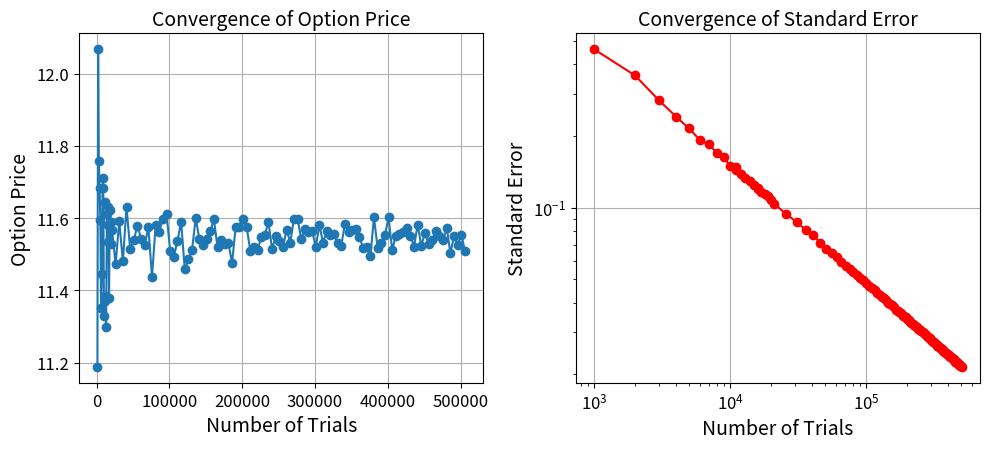

This chart was generated by the following Python code: (Note: this script raises an exception after producing the figure.)
import numpy as np
import matplotlib.pyplot as plt
from scipy.stats import norm
import seaborn as sns
import pandas as pd
import scipy.stats as stats


# Parameters
S0 = 100       # initial stock price
K = 99         # strike price
T = 1.0        # time to maturity
r = 0.06       # risk-free rate
sigma = 0.20   # volatility
M_trials = np.concatenate((np.arange(1000, 21000, 1000), np.arange(11000, 510000, 5000)))

option_prices = []
std_errors = []

# Monte Carlo simulation to estimate European Option price
def monte_carlo_simulation(S0, K, T, r, sigma, M):
    dt = T / M  # time step
    discount_factor = np.exp(-r * T)  # discount factor for present value
    
    # Generate M stock price paths
    Z = np.random.standard_normal(M)
    ST = S0 * np.exp((r - 0.5 * sigma**2) * T + sigma * np.sqrt(T) * Z) 
    payoffs = np.maximum(ST - K, 0)
    option_price = discount_factor * np.mean(payoffs)  # average discounted payoff
    std_error = discount_factor * np.std(payoffs) / np.sqrt(M)
    
    return option_price, std_error

for M in M_trials:
    optionPrices=[]
    stdErrors=[]
    price, error = monte_carlo_simulation(S0, K, T, r, sigma, M)
    optionPrices.append(price)
    stdErrors.append(error)
    option_prices.append(np.mean(optionPrices))
    std_errors.append(np.mean(stdErrors))

fig, (ax1, ax2) = plt.subplots(1, 2, figsize=(10, 5))

# Option Price Convergence
ax1.plot(M_trials, option_prices, marker='o')
ax1.set_xlabel('Number of Trials', fontsize=14)
ax1.set_ylabel('Option Price', fontsize=14)
ax1.set_title('Convergence of Option Price', fontsize=14)
ax1.tick_params(labelsize=12)
ax1.grid(True)

# Standard Error Convergence
ax2.plot(M_trials, std_errors, marker='o', color='red')
ax2.set_xlabel('Number of Trials', fontsize=14)
ax2.set_ylabel('Standard Error', fontsize=14)
ax2.set_yscale('log')
ax2.set_xscale('log')
ax2.set_title('Convergence of Standard Error', fontsize=14)
ax2.tick_params(labelsize=12)
ax2.grid(True)

plt.tight_layout(rect=[0, 0.03, 1, 0.95])
plt.savefig('Figures/4.1.1OptionPriceConvergence.png', dpi = 500)
plt.show()
print(option_prices)

S0 = 100
T = 1.0 
r = 0.06
M = 100000    

strike_prices = [80, 90, 100, 110, 120,150]
volatilities = [0.1,0.2,0.3, 0.4, 0.5, 0.6, 0.7, 0.8, 0.9]

# Store the results
results = []

# Perform simulations for varying strike prices and volatilities
for K in strike_prices:
    for sigma in volatilities:
        price, error = monte_carlo_simulation(S0, K, T, r, sigma, M)
        results.append((K, sigma, price, error))

df = pd.DataFrame(results, columns=['Strike Price', 'Volatility', 'Option Price', 'Standard Error'])

pivot_price = df.pivot(index="Strike Price", columns="Volatility", values="Option Price")
pivot_error = df.pivot(index="Strike Price", columns="Volatility", values="Standard Error")

# Plotting heatmaps for Option Price and Standard Error
plt.figure(figsize=(13, 5))

plt.subplot(1, 2, 1)

sns.heatmap(pivot_price, annot=True, fmt=".2f", linewidths=0.5)
plt.xlabel("Volatility", fontsize=16)
plt.ylabel("Strike Price", fontsize=16)
plt.title("Option Price (European Call)", fontsize=16)

plt.subplot(1, 2, 2)
sns.heatmap(pivot_error, annot=True, fmt=".3f", linewidths=0.5)
plt.title("Standard Error", fontsize=16)
plt.xlabel("Volatility", fontsize=16)
plt.ylabel("Strike Price", fontsize=16)

plt.tight_layout()
plt.savefig('Figures/4.1.2OptionPriceHeatmap.png', dpi = 500)
plt.show()



def milstein_scheme_for_heston(T, K, B, r, kappa, theta, xi, rho, delta_t, paths):
    n = int(T / delta_t)
    S = np.zeros((paths, n+1))
    v = np.zeros((paths, n+1))
    S[:, 0] = S0
    v[:, 0] = theta

    dw_v = np.random.normal(0, np.sqrt(delta_t), (paths, n))
    dw_s = rho * dw_v + np.sqrt(1 - rho**2) * np.random.normal(0, np.sqrt(delta_t), (paths, n))

    barrier_hit = np.zeros(paths, dtype=bool)  # Keep track of paths that hit the barrier

    for t in range(1, n+1):
        v[:, t] = v[:, t-1] + kappa * (theta - np.maximum(v[:, t-1], 0)) * delta_t + xi * np.sqrt(np.maximum(v[:, t-1], 0)) * dw_v[:, t-1]
        v[:, t] = np.maximum(v[:, t], 0)  # Take the positive part of the variance
        
        S[:, t] = S[:, t-1] * (1 + r * delta_t + np.sqrt(np.maximum(v[:, t-1], 0)) * dw_s[:, t-1]) + \
                  0.25 * xi ** 2 * (dw_s[:, t-1] ** 2 - delta_t)
                  
        # Apply the barrier
        barrier_hit = np.logical_or(barrier_hit, S[:, t] >= B)
    
    S[barrier_hit, :] = 0
    payoffs = np.maximum(S[:, -1] - K, 0)
    option_price = np.mean(payoffs) * np.exp(-r * T)
    
    return S, v, option_price, barrier_hit.sum()

T = 1
K = 100
B = 120
r = 0.05
kappa = 2
theta = 0.04
xi = 0.1
rho = -0.7
delta_t = 1/252
S0 = 100

paths_range = np.arange(200, 10200,200)
option_prices = []
barrier_hits = []
standard_errors = []
for paths in paths_range:
    S_paths, v_paths, option_price, barrier_hit = milstein_scheme_for_heston(T, K, B, r, kappa, theta, xi, rho, delta_t, paths)
    option_prices.append(option_price)
    barrier_hits.append(barrier_hit.sum())
    payoffs = np.maximum(S_paths[:, -1] - K, 0)
    payoffs_std = np.std(payoffs, ddof=1) 
    standard_error = payoffs_std / np.sqrt(paths)
    standard_errors.append(standard_error)
    if paths == 10000:
        print(option_price, barrier_hit.sum(), standard_error)

fig, axs = plt.subplots(1, 3, figsize=(16, 5))

# Plot option prices
axs[0].plot(paths_range, option_prices, marker='o')
axs[0].set_title('Option Prices', fontsize=16)
axs[0].set_xlabel('Number of Paths', fontsize=16)
axs[0].set_ylabel('Option Price', fontsize=16)

# Plot barrier hits
axs[1].plot(paths_range, barrier_hits, marker='o', color='orange')
axs[1].set_title('Barrier Hits', fontsize=16)
axs[1].set_xlabel('Number of Paths', fontsize=16)
axs[1].set_ylabel('Count of Barrier Hits', fontsize=16)

# Plot standard errors
axs[2].plot(paths_range, standard_errors, marker='o', color='green')
axs[2].set_title('Standard Errors', fontsize=16)
axs[2].set_xlabel('Number of Paths', fontsize=16)
axs[2].set_ylabel('Standard Error', fontsize=16)

plt.tight_layout()
plt.tick_params(labelsize=14)
plt.savefig('Figures/4.2.1HestonOptionPriceConvergence.png', dpi = 500)


T = 1 
K = 100
B = 120
B_range = np.arange(90, 500, 10)
r = 0.05 
kappa = 2
theta = 0.04
xi = 0.1 
xi_range = np.linspace(0.1, 0.99, 100)
rho = -0.7
rho_range = np.linspace(-0.9, 0.99, 100)
delta_t = 1/252
paths = 50000
S0 = 100 

plt.figure(figsize=(18, 6))

# Subplot 1: Varying B
plt.subplot(1, 3, 1)
option_prices_B = []
for b in B_range:
    _, _, option_price, _ = milstein_scheme_for_heston(T, K, b, r, kappa, theta, xi, rho, delta_t, paths)
    option_prices_B.append(option_price)
plt.plot(B_range, option_prices_B, marker='o')
plt.title('Option Price Sensitivity to Barrier Level B', fontsize=16)
plt.xlabel('Barrier Level B', fontsize=16)
plt.ylabel('Option Price', fontsize=16)

# Subplot 2: Varying xi
plt.subplot(1, 3, 2)
option_prices_xi = []
for x in xi_range:
    _, _, option_price, _ = milstein_scheme_for_heston(T, K, B, r, kappa, theta, x, rho, delta_t, paths)
    option_prices_xi.append(option_price)
plt.plot(xi_range, option_prices_xi, marker='o')
plt.title('Option Price Sensitivity to Vol of Vol ξ', fontsize=16)
plt.xlabel('Vol of Vol ξ', fontsize=16)
plt.ylabel('Option Price', fontsize=16)

# Subplot 3: Varying rho
plt.subplot(1, 3, 3)
option_prices_rho = []
for r in rho_range:
    _, _, option_price, _ = milstein_scheme_for_heston(T, K, B, r, kappa, theta, xi, r, delta_t, paths)
    option_prices_rho.append(option_price)
plt.plot(rho_range, option_prices_rho, marker='o')
plt.title('Option Price Sensitivity to Correlation ρ', fontsize=16)
plt.xlabel('Correlation ρ', fontsize=16)
plt.ylabel('Option Price', fontsize=16)

plt.tight_layout()
plt.show()
    

def milstein_scheme_for_heston(T, K, B, r, kappa, theta, xi, rho, delta_t, paths, S0, V0):
    n = int(T / delta_t)
    S = np.zeros((paths, n+1))
    v = np.zeros((paths, n+1))
    S[:, 0] = S0
    v[:, 0] = V0

    dw_v = np.random.normal(0, np.sqrt(delta_t), (paths, n))
    dw_s = rho * dw_v + np.sqrt(1 - rho**2) * np.random.normal(0, np.sqrt(delta_t), (paths, n))

    barrier_hit = np.zeros(paths, dtype=bool)

    for t in range(1, n+1):
        v[:, t] = np.maximum(v[:, t-1] + kappa * (theta - np.maximum(v[:, t-1], 0)) * delta_t + 
                             xi * np.sqrt(np.maximum(v[:, t-1], 0)) * dw_v[:, t-1], 0)
        S[:, t] = S[:, t-1] * (1 + r * delta_t + np.sqrt(np.maximum(v[:, t-1], 0)) * dw_s[:, t-1]) + \
                  0.25 * xi ** 2 * delta_t * (dw_s[:, t-1] ** 2 - 1)
        barrier_hit = np.logical_or(barrier_hit, S[:, t] >= B)
    
    S[barrier_hit, :] = 0
    payoffs = np.maximum(S[:, -1] - K, 0)
    option_price = np.mean(payoffs) * np.exp(-r * T)
    
    return S, v, option_price, barrier_hit
T = 1
K = 100
B = 120
r = 0.05
kappa = 2
theta = 0.04
xi = 0.1
rho = -0.7
delta_t = 1/252
paths = 10000
S0 = 100
V0 = theta  # Initial variance is set to long term variance theta
dS = 1  # Small change in asset price for Delta calculation
dv = 0.0004  # Small change in volatility for Vega and Vomma calculation
dT = 1/252  # Small change in time for Theta calculation

deltas = []
thetas = []
vegas = []
gammas = []
vommas = []

# Calculate the Greeks for each barrier level B
for B in B_range:
    # Calculate the original option price
    _, _, option_price_original, _ = milstein_scheme_for_heston(T, K, B, r, kappa, theta, xi, rho, delta_t, paths, S0, V0)
    
    # Delta
    _, _, option_price_bumped_S, _ = milstein_scheme_for_heston(T, K, B, r, kappa, theta, xi, rho, delta_t, paths, S0 + dS, V0)
    delta = (option_price_bumped_S - option_price_original) / dS
    deltas.append(delta)
    
    # Theta
    _, _, option_price_bumped_T, _ = milstein_scheme_for_heston(T - dT, K, B, r, kappa, theta, xi, rho, delta_t, paths, S0, V0)
    theta = (option_price_bumped_T - option_price_original) / dT
    thetas.append(theta)
    
    # Vega
    _, _, option_price_bumped_V, _ = milstein_scheme_for_heston(T, K, B, r, kappa, theta, xi, rho, delta_t, paths, S0, V0 + dv)
    vega = (option_price_bumped_V - option_price_original) / dv
    vegas.append(vega)
    
    # Gamma
    _, _, option_price_bumped_S2, _ = milstein_scheme_for_heston(T, K, B, r, kappa, theta, xi, rho, delta_t, paths, S0 + 2*dS, V0)
    gamma = (option_price_bumped_S2 - 2 * option_price_bumped_S + option_price_original) / dS**2
    gammas.append(gamma)
    
    # Vomma
    _, _, option_price_bumped_V2, _ = milstein_scheme_for_heston(T, K, B, r, kappa, theta, xi, rho, delta_t, paths, S0, V0 + 2*dv)
    # Calculate Vega for bumped volatility
    _, _, option_price_bumped_V, _ = milstein_scheme_for_heston(T, K, B, r, kappa, theta, xi, rho, delta_t, paths, S0, V0 + dv)
    # Calculate Vomma
    vomma = (option_price_bumped_V2 - 2 * option_price_bumped_V + option_price_original) / dv**2
    vommas.append(vomma)

# Create 1x5 subplot for each Greek
fig, axes = plt.subplots(1, 5, figsize=(25, 5))
# Plot Delta
axes[0].plot(B_range, deltas, marker='o')
axes[0].set_title('Delta Sensitivity to Barrier Level B', fontsize=16)
axes[0].set_xlabel('Barrier Level B', fontsize=14)
axes[0].set_ylabel('Delta', fontsize=14)
# Plot Theta
axes[1].plot(B_range, thetas, marker='o')
axes[1].set_title('Theta Sensitivity to Barrier Level B', fontsize=16)
axes[1].set_xlabel('Barrier Level B', fontsize=14)
axes[1].set_ylabel('Theta', fontsize=14)    
# Plot Vega
axes[2].plot(B_range, vegas, marker='o')
axes[2].set_title('Vega Sensitivity to Barrier Level B', fontsize=16)
axes[2].set_xlabel('Barrier Level B', fontsize=14)
axes[2].set_ylabel('Vega', fontsize=14)
# Plot Gamma
axes[3].plot(B_range, gammas, marker='o')
axes[3].set_title('Gamma Sensitivity to Barrier Level B', fontsize=16)
axes[3].set_xlabel('Barrier Level B', fontsize=14)
axes[3].set_ylabel('Gamma', fontsize=14)
# Plot Vomma
axes[4].plot(B_range, vommas, marker='o')
axes[4].set_title('Vomma Sensitivity to Barrier Level B', fontsize=16)
axes[4].set_xlabel('Barrier Level B', fontsize=14)
axes[4].set_ylabel('Vomma', fontsize=14)



# Bump-and-revalue method to estimate Delta
def bump_and_revalue(S0, K, T, r, sigma, N, seed=np.random.seed(), bump_size=0.01):
    # Monte Carlo simulation to estimate the option price for original and bumped S0
    def simulate_option_price(S0, r, sigma, T, N, n_simulations=10000):
        dt = T / N
        prices = np.zeros(n_simulations)
        for i in range(n_simulations):
            # Simulate the asset price path
            dW = np.random.normal(scale=np.sqrt(dt), size=N)
            path = S0 * np.cumprod(np.exp((r - 0.5 * sigma ** 2) * dt + sigma * dW))
            # Calculate the payoff for a European call option
            payoff = max(path[-1] - K, 0)
            prices[i] = payoff
        # Discount the average payoff to get the option price
        option_price = np.exp(-r * T) * np.mean(prices)
        return option_price

    # Calculate the option price for unbumped S0
    np.random.seed(seed)
    price_unbumped = simulate_option_price(S0, r, sigma, T, N)

    # Bump the underlying asset price
    S0_bumped = S0 + S0 * bump_size

    # Calculate the option price for bumped S0 with the same random seed
    np.random.seed(seed)  # Use the same seed for reproducibility
    price_bumped_same_seed = simulate_option_price(S0_bumped, r, sigma, T, N)

    # Reset the seed and calculate the option price for bumped S0 with a different seed
    np.random.seed()  # Use a different seed
    price_bumped_diff_seed = simulate_option_price(S0_bumped, r, sigma, T, N)

    # Estimate Delta using the same seed
    delta_same_seed = (price_bumped_same_seed - price_unbumped) / (S0 * bump_size)

    # Estimate Delta using a different seed
    delta_diff_seed = (price_bumped_diff_seed - price_unbumped) / (S0 * bump_size)

    return delta_same_seed, delta_diff_seed

# Given parameters
S0 = 100 
T = 1.0 
N = 200 
K = 99 
r = 0.06 
sigma = 0.2 
seeds = np.arange(101)

deltas_same_seed = []
deltas_diff_seed = []
for seed in seeds:
    # Calculate Delta with the bump-and-revalue method
    delta_same_seed, delta_diff_seed = bump_and_revalue(S0, K, T, r, sigma, N, seed)
    deltas_same_seed.append(delta_same_seed)
    deltas_diff_seed.append(delta_diff_seed)    

# Data adjust
var_same = format(np.var(deltas_same_seed), ".1e")
var_diff = format(np.var(deltas_diff_seed), ".1e")
# Box-plot
data = {f'Same seed(mean={round(np.mean(deltas_same_seed),2)},var={var_same})': deltas_same_seed, 
        f'Different seed(mean={round(np.mean(deltas_diff_seed),2)},var={var_diff})': deltas_diff_seed}
data_long_format = pd.DataFrame(list(data.items()), columns=['Seed type', 'Delta value']).explode('Delta value')
data_long_format['Delta value'] = data_long_format['Delta value'].astype(float)

plt.figure(figsize=(8, 6))
sns.boxplot(x='Seed type', y='Delta value', data=data_long_format)
#plt.title('Comparison of using same or different seed (Bumpsize = 0.01)', fontsize = 16)
plt.xlabel('Seed type', fontsize = 15)
plt.ylabel('Delta value', fontsize = 15)
plt.grid(True)

plt.tight_layout()
plt.savefig('Figures/4.2.1 seed(init)', dpi = 500)

plt.show()

print("Result under 100 simulation round")
print(f"For Same seed : mean = {np.mean(deltas_same_seed)}, variance = {np.var(deltas_same_seed)}")
print(f"For Different seed : mean = {np.mean(deltas_diff_seed)}, variance = {np.var(deltas_diff_seed)}")

bumpsizes = [0.03, 0.01, 0.003, 0.001]
S0 = 100 
T = 1.0 
N = 200 
K = 99 
r = 0.06 
sigma = 0.2 
seeds = np.arange(101)
seed_results = []

# Visualization
fig, axs = plt.subplots(1, 4, figsize=(22, 6))
axs = axs.flatten()  

for index, bumpsize in enumerate(bumpsizes):
    deltas_same_seed = []
    deltas_diff_seed = []
    for seed in seeds:
        # Calculate Delta with the bump-and-revalue method
        delta_same_seed, delta_diff_seed = bump_and_revalue(S0, K, T, r, sigma, N, seed, bumpsize)
        deltas_same_seed.append(delta_same_seed)
        deltas_diff_seed.append(delta_diff_seed)  
    # Box-plot
    var_same = format(np.var(deltas_same_seed), ".1e")
    var_diff = format(np.var(deltas_diff_seed), ".1e")
    #data = {f'Same seed(mean={round(np.mean(deltas_same_seed),3)},var={var_same})': deltas_same_seed, 
    #       f'Different seed(mean={round(np.mean(deltas_diff_seed),3)},var={var_diff})': deltas_diff_seed}
    data = {f'Same seed': deltas_same_seed, 
            f'Different seed': deltas_diff_seed}
    data_long_format = pd.DataFrame(list(data.items()), columns=['Seed type', 'Delta value']).explode('Delta value')
    data_long_format['Delta value'] = data_long_format['Delta value'].astype(float)
    seed_same_result = {"Seed Type": "Same Seed",
                        "Bump Size": bumpsize,
                        "Mean": round(np.mean(deltas_same_seed),3),
                        "Var": format(np.var(deltas_same_seed), ".1e")}
    seed_results.append(seed_same_result)
    seed_diff_result = {"Seed Type": "Different Seed",
                        "Bump Size": bumpsize,
                        "Mean": round(np.mean(deltas_diff_seed),3),
                        "Var": format(np.var(deltas_diff_seed), ".1e")}
    seed_results.append(seed_diff_result)
    sns.boxplot(x='Seed type', y='Delta value', data=data_long_format, ax=axs[index])
    axs[index].set_title(f'Bumpsize = {bumpsize}', fontsize = 18)
    axs[index].set_xlabel('Seed type', fontsize = 16)
    axs[index].set_ylim([-4, 4])
    axs[index].set_ylabel('Delta value', fontsize = 16)
    axs[index].tick_params(axis='both', labelsize=14) 
    axs[index].grid(True)

plt.tight_layout()
plt.savefig('Figures/4.2.1 comparison_of_seeds_bumpsizes.png', dpi=500)
plt.show()


# Convert data to DataFrame
df = pd.DataFrame(seed_results)

pd.set_option('display.float_format', '{:.4f}'.format) 

print(df)

# Create a figure and a single subplot
fig, ax = plt.subplots(figsize=(10, 4))  # Adjust the size as needed

# Remove axes
ax.axis('off')
ax.axis('tight')

# Create a table and populate it with the DataFrame content
tab = ax.table(cellText=df.values, colLabels=df.columns, cellLoc = 'center', loc='center')

# Adjust table scale
tab.auto_set_font_size(False)
tab.set_fontsize(14)
tab.scale(1.2, 1.2)

# Save the figure containing the table as a PNG file
plt.tight_layout()
plt.savefig('Figures/4.2.1 table compare_of_seeds_bumpsizes.png', dpi=500, bbox_inches='tight')
plt.show()

# Parameter
S0 = 100  
K = 100   
T = 1.0  
r = 0.06  
sigma = 0.2  

# Calculate d2
d2 = (np.log(S0 / K) + (r - 0.5 * sigma ** 2) * T) / (sigma * np.sqrt(T))

# Calculate n(d2)
n_d2 = 1 / np.sqrt(2 * np.pi) * np.exp(-d2**2 / 2)

delta = np.exp(-r * T) * n_d2 / (S0 * sigma * np.sqrt(T))

print(f"Exact numerical solution of delta calculated using BS model = {delta}")

# Bump-and-revalue method to estimate Delta
def bump_and_revalue(S0, K, T, r, sigma, N, seed=np.random.seed(), bump_size=0.01):
    # Monte Carlo simulation to estimate the option price for original and bumped S0
    def simulate_option_price(S0, r, sigma, T, N, n_simulations=10000):
        dt = T / N
        prices = np.zeros(n_simulations)
        for i in range(n_simulations):
            # Simulate the asset price path
            dW = np.random.normal(scale=np.sqrt(dt), size=N)
            path = S0 * np.cumprod(np.exp((r - 0.5 * sigma ** 2) * dt + sigma * dW))
            # Calculate the payoff for a European call option
            payoff = max(path[-1] - K, 0)
            prices[i] = 1 if payoff > 0 else 0
        # Discount the average payoff to get the option price
        option_price = np.exp(-r * T) * np.mean(prices)
        return option_price

    # Calculate the option price for unbumped S0
    np.random.seed(seed)
    price_unbumped = simulate_option_price(S0, r, sigma, T, N)

    # Bump the underlying asset price
    S0_bumped = S0 + S0 * bump_size

    # Calculate the option price for bumped S0 with the same random seed
    np.random.seed(seed)  # Use the same seed for reproducibility
    price_bumped_same_seed = simulate_option_price(S0_bumped, r, sigma, T, N)

    # Reset the seed and calculate the option price for bumped S0 with a different seed
    np.random.seed()  # Use a different seed
    price_bumped_diff_seed = simulate_option_price(S0_bumped, r, sigma, T, N)

    # Estimate Delta using the same seed
    delta_same_seed = (price_bumped_same_seed - price_unbumped) / (S0 * bump_size)

    # Estimate Delta using a different seed
    delta_diff_seed = (price_bumped_diff_seed - price_unbumped) / (S0 * bump_size)

    return delta_same_seed, delta_diff_seed

# Given parameters
S0 = 100
T = 1.0 
N = 200 
K = 100
r = 0.06 
sigma = 0.2 
seeds = np.arange(101)

deltas_same_seed = []
deltas_diff_seed = []

for seed in seeds:
    # Calculate Delta with the bump-and-revalue method
    delta_same_seed, delta_diff_seed = bump_and_revalue(S0, K, T, r, sigma, N, seed, bump_size=0.01)
    deltas_same_seed.append(delta_same_seed)
    deltas_diff_seed.append(delta_diff_seed)    

# Data adjust
var_same = format(np.var(deltas_same_seed), ".1e")
var_diff = format(np.var(deltas_diff_seed), ".1e")
# Box-plot
data = {f'Same seed': deltas_same_seed, 
        f'Different seed': deltas_diff_seed}
#data = {f'Same seed(mean={round(np.mean(deltas_same_seed),3)},var={var_same})': deltas_same_seed, 
#        f'Different seed(mean={round(np.mean(deltas_diff_seed),3)},var={var_diff})': deltas_diff_seed}
data_long_format = pd.DataFrame(list(data.items()), columns=['Seed type', 'Delta value']).explode('Delta value')
data_long_format['Delta value'] = data_long_format['Delta value'].astype(float)

plt.figure(figsize=(8, 6))
sns.boxplot(x='Seed type', y='Delta value', data=data_long_format)
#plt.title('Comparison of using same or different seed (Bumpsize = 0.01)', fontsize = 16)
plt.xlabel('Seed type', fontsize = 15)
plt.ylim([0.01, 0.03])
plt.ylabel('Delta value', fontsize = 15)
plt.grid(True)

plt.tight_layout()
plt.savefig('Figures/4.2.2 bump.png', dpi=500, bbox_inches='tight')
plt.show()

print("Result under 100 simulation round")
print(f"For Same seed : mean = {round(np.mean(deltas_same_seed),5)}, variance = {var_same}")
print(f"For Different seed : mean = {round(np.mean(deltas_diff_seed),5)}, variance = {var_diff}")

# Parameter setting
S0 = 100    
K = 100     
T = 1.0     
r = 0.06    
sigma = 0.2 
M = 10000   
epsilons = [0.1, 0.3, 1]  # smooth approximation parameter

# Partial derivatives of smoothed payoff functions
def logistic_derivative(ST, K, epsilon):
    e_term = np.exp(-(ST - K) / epsilon)
    return e_term / (epsilon * (1 + e_term)**2)

delta_estimates_dif_epsilon = []
simulation_round = 100 # Simulation rounds
for epsilon in epsilons:
    delta_estimates = []
    for _ in range(simulation_round):
        np.random.seed()
        Z = np.random.normal(0, 1, M)
        ST = S0 * np.exp((r - 0.5 * sigma**2) * T + sigma * np.sqrt(T) * Z)

        logistic_derivatives = logistic_derivative(ST, K, epsilon)

        adjusted_derivatives = logistic_derivatives * ST / S0

        delta_estimate = np.exp(-r * T) * np.mean(adjusted_derivatives)
        delta_estimates.append(delta_estimate)
    print(np.mean(delta_estimates))
    delta_estimates_dif_epsilon.append(delta_estimates)


# Data adjust
means = []
vars = []
for i in range(len(delta_estimates_dif_epsilon)):
    vars.append(format(np.var(delta_estimates_dif_epsilon[i]), ".1e"))
    means.append(round(np.mean(delta_estimates_dif_epsilon[i]), 5))

# Draw box-plot
data = {}
for i in range(len(delta_estimates_dif_epsilon)):
    #key = f'Epsilon: {epsilons[i]} (mean={means[i]}, var={vars[i]})'
    key = f'Epsilon: {epsilons[i]}'
    data[key] = delta_estimates_dif_epsilon[i]

data_long_format = pd.DataFrame(list(data.items()), columns=['Epsilons', 'Delta value']).explode('Delta value')
data_long_format['Delta value'] = data_long_format['Delta value'].astype(float)

plt.figure(figsize=(8, 6))
sns.boxplot(x='Epsilons', y='Delta value', data=data_long_format)
#plt.title('Comparison of Different Epsilons', fontsize = 16)
plt.xlabel('Epsilons', fontsize = 15)
plt.ylabel('Delta value', fontsize = 15)
plt.ylim([0.01, 0.03])
plt.grid(True)

plt.tight_layout()
plt.savefig('Figures/4.2.2 pathwise.png', dpi=500, bbox_inches='tight')
plt.show()

print("Result under 100 simulation round")
for i in range(len(delta_estimates_dif_epsilon)):
    print(f"For Epsilon = {epsilons[i]} : mean = {means[i]}, variance = {vars[i]}")

S0 = 100    
K = 100     
T = 1.0     
r = 0.06    
sigma = 0.2 
M = 10000   
simulation_round = 100

LRM_deltas = []
for _ in range(simulation_round):
    np.random.seed()
    Z = np.random.normal(0, 1, M)
    ST = S0 * np.exp((r - 0.5 * sigma**2) * T + sigma * np.sqrt(T) * Z)
    # 1_{ST>K} is an indicator function. When ST>K, it takes 1, otherwise it takes 0.
    indicator = (ST > K).astype(int)
    LRM_delta = np.exp(-r * T) * np.mean(indicator * Z / (S0 * sigma * np.sqrt(T)))
    LRM_deltas.append(LRM_delta)

print(np.mean(LRM_deltas))
print(np.var(LRM_deltas))

# Data adjust

var=format(np.var(LRM_deltas), ".1e")
mean=round(np.mean(LRM_deltas), 5)

# Draw box-plot
data = {f'LRM Delta': LRM_deltas,}
data_long_format = pd.DataFrame(list(data.items()), columns=['LRM method', 'Delta value']).explode('Delta value')
data_long_format['Delta value'] = data_long_format['Delta value'].astype(float)

plt.figure(figsize=(8, 6))
sns.boxplot(x='LRM method', y='Delta value', data=data_long_format)
#plt.title('Result of LRM method', fontsize = 16)
plt.xlabel('')
plt.ylabel('Delta value', fontsize = 15)
plt.ylim([0.01, 0.03])
plt.grid(True)

plt.tight_layout()
plt.savefig('Figures/4.2.2 Likelihood.png', dpi=500, bbox_inches='tight')

plt.show()

print("Result under 100 simulation round")
print(f"For LRM method : mean = {mean}, variance = {var}")

# Draw box-plot
Box_plot_data = {f'BR method with same seed': deltas_same_seed, 
                 f'BR method different seed': deltas_diff_seed}
for i in range(len(delta_estimates_dif_epsilon)):
    #key = f'Epsilon: {epsilons[i]} (mean={means[i]}, var={vars[i]})'
    key = f'Pathwise method \nwith Epsilon: {epsilons[i]}'
    Box_plot_data[key] = delta_estimates_dif_epsilon[i]

Box_plot_data[f'LRM Delta'] = LRM_deltas
data_long_format = pd.DataFrame(list(Box_plot_data.items()), columns=['LRM method', 'Delta value']).explode('Delta value')
data_long_format['Delta value'] = data_long_format['Delta value'].astype(float)

plt.figure(figsize=(20, 6))
sns.boxplot(x='LRM method', y='Delta value', data=data_long_format)
#plt.title('Result of LRM method', fontsize = 16)
plt.xlabel('')
plt.ylabel('Delta value', fontsize = 15)
plt.ylim(0.01,0.03)
plt.grid(True)
plt.xticks(fontsize=14)  
plt.yticks(fontsize=14)  

plt.tight_layout()
plt.savefig('Figures/4.2.2 6 box plot.png', dpi=500, bbox_inches='tight')

plt.show()

datas = []
data_bump_same = {"test type":"Bump-and-revalue method \nwith same seed",
                  "mean": round(np.mean(deltas_same_seed),5),
                  "var":var_same}
data_bump_diff = {"test type":"Bump-and-revalue method \nwith different seed",
                  "mean": round(np.mean(deltas_diff_seed),5),
                  "var":var_diff}
datas.append(data_bump_same)
datas.append(data_bump_diff)
for i in range(3):
    data_pathwise = {"test type":f"Pathwise method with \nepsilon = {epsilons[i]}",
                  "mean": means[i],
                  "var":vars[i]}
    datas.append(data_pathwise)

data_LRM = {"test type":"LRM method",
            "mean": mean,
            "var":var}
datas.append(data_LRM)

# Convert data to DataFrame
df = pd.DataFrame(datas)

pd.set_option('display.float_format', '{:.4f}'.format) 

print(df)


# Create a figure and a single subplot
fig, ax = plt.subplots(figsize=(10, 4))  # Adjust the size as needed

# Remove axes
ax.axis('off')
ax.axis('tight')

# Create a table and populate it with the DataFrame content
tab = ax.table(cellText=df.values, colLabels=df.columns, cellLoc='center', loc='center')

# Adjust table scale and font size
tab.auto_set_font_size(False)
tab.set_fontsize(13)
tab.scale(1.2, 2)

# Auto-set the width of the columns might not be necessary as column width adjustments are not directly supported,
# but keeping the font size and scale adjustments will help in optimizing the table's appearance.

# Save the figure containing the table as a PNG file
plt.tight_layout()
plt.savefig('Figures/4.2.2_table_compare.png', dpi=500, bbox_inches='tight')
plt.show()

def LRM_simulation(S0, K, T, sigma, M, simulation_round):
    LRM_deltas = np.zeros(simulation_round)
    # Perform the simulation rounds
    for i in range(simulation_round):
        np.random.seed()
        Z = np.random.normal(0, 1, M)
        ST = S0 * np.exp((r - 0.5 * sigma**2) * T + sigma * np.sqrt(T) * Z)
        # Indicator function: 1 when ST > K, otherwise 0
        indicator = (ST > K).astype(int)
        # Calculate the LRM delta for this simulation
        LRM_deltas[i] = np.exp(-r * T) * np.mean(indicator * Z / (S0 * sigma * np.sqrt(T)))
    return LRM_deltas

# Monte Carlo simulation to estimate the option price for original and bumped S0
def simulate_option_price(S0, r, sigma, T, N, n_simulations=1):
    dt = T / N
    prices = np.zeros(n_simulations)
    for i in range(n_simulations):
        np.random.seed()
        Z = np.random.normal(0, 1, M)
        ST = S0 * np.exp((r - 0.5 * sigma**2) * T + sigma * np.sqrt(T) * Z)
        # Calculate the payoff for a European call option
        payoff = max(ST - K, 0)
        prices[i] = 1 if payoff > 0 else 0
    # Discount the average payoff to get the option price
    option_price = np.exp(-r * T) * np.mean(prices)
    return option_price
    
def bump_and_revalue(S0, K, T, sigma, M, simulation_round, seed=np.random.seed(), bump_size=0.01):
    BR_same_deltas = np.zeros(simulation_round)
    BR_diff_deltas = np.zeros(simulation_round)
    for i in range(simulation_round):
        # Calculate the option price for unbumped S0
        np.random.seed(seed)
        price_unbumped = simulate_option_price(S0, r, sigma, T, N)

        # Bump the underlying asset price
        S0_bumped = S0 + S0 * bump_size

        # Calculate the option price for bumped S0 with the same random seed
        np.random.seed(seed)  # Use the same seed for reproducibility
        price_bumped_same_seed = simulate_option_price(S0_bumped, r, sigma, T, N)

        # Reset the seed and calculate the option price for bumped S0 with a different seed
        np.random.seed()  # Use a different seed
        price_bumped_diff_seed = simulate_option_price(S0_bumped, r, sigma, T, N)

        # Estimate Delta using the same seed
        delta_same_seed = (price_bumped_same_seed - price_unbumped) / (S0 * bump_size)

        # Estimate Delta using a different seed
        delta_diff_seed = (price_bumped_diff_seed - price_unbumped) / (S0 * bump_size)
        BR_same_deltas[i] = delta_same_seed
        BR_diff_deltas[i] = delta_diff_seed
    return BR_same_deltas, BR_diff_deltas

def pathwise_method(S0, K, T, sigma, M, simulation_round):
    Pathwise_deltas = []
    epsilon = 0.1
    for _ in range(simulation_round):
        np.random.seed()
        Z = np.random.normal(0, 1, M)
        ST = S0 * np.exp((r - 0.5 * sigma**2) * T + sigma * np.sqrt(T) * Z)
        logistic_derivatives = logistic_derivative(ST, K, epsilon)

        adjusted_derivatives = logistic_derivatives * ST / S0

        delta_estimate = np.exp(-r * T) * np.mean(adjusted_derivatives)
        Pathwise_deltas.append(delta_estimate)
    return Pathwise_deltas

# Given parameters
S0 = 100      # Initial stock price
K = 100       # Strike price
T = 1.0       # Time to maturity
r = 0.06      # Risk-free rate
sigma = 0.2   # Volatility
M = 1     # Number of simulations in each round
simulation_round = 10000 # Number of simulation rounds
true_delta = 0.01841    # True delta value from BS model

# Initialize array to store delta estimates from each simulation round
LRM_deltas = LRM_simulation(S0, K, T, sigma, M, simulation_round)
BR_same_deltas, BR_diff_deltas = bump_and_revalue(S0, K, T, sigma, M, simulation_round, seed=np.random.seed(), bump_size=0.01)
Pathwise_deltas = pathwise_method(S0, K, T, sigma, M, simulation_round)
delta_results = {
                  "Bump method(same seed)" :BR_same_deltas,
                  "Bump method(different seed)" : BR_diff_deltas,
                  "Pathwise method": Pathwise_deltas,
                  "LRM method" :LRM_deltas,
                  }

# Function to calculate the confidence interval for delta estimates up to each simulation round
def calculate_confidence_intervals(deltas, confidence_level=0.95):
    intervals = []
    # Iterate over simulation rounds to calculate the confidence interval at each round
    for round_number in range(1, len(deltas) + 1):
        # Get the sample mean and standard deviation up to the current round
        sample_mean = np.mean(deltas[:round_number])
        sample_std = np.std(deltas[:round_number], ddof=1)
        # Calculate the margin of error
        margin_of_error = stats.norm.ppf((1 + confidence_level) / 2) * (sample_std / np.sqrt(round_number))
        # Store the confidence interval for this round
        intervals.append((sample_mean - margin_of_error, sample_mean + margin_of_error))
    return intervals
# Function to calculate the confidence intervals for delta estimates at each increment of 100 simulations
def calculate_confidence_intervals_incremental(deltas, increments=100, confidence_level=0.95):
    interval_means = []
    lower_bounds = []
    upper_bounds = []

    # Calculate intervals at each increment of 100 simulations
    for round_number in range(increments, len(deltas) + 1, increments):
        sample_mean = np.mean(deltas[:round_number])
        sample_std = np.std(deltas[:round_number], ddof=1)
        margin_of_error = stats.norm.ppf((1 + confidence_level) / 2) * (sample_std / np.sqrt(round_number))
        
        interval_means.append(sample_mean)
        lower_bounds.append(sample_mean - margin_of_error)
        upper_bounds.append(sample_mean + margin_of_error)

    return interval_means, lower_bounds, upper_bounds

plt.figure(figsize=(20, 6))
for i, (key, value) in enumerate(delta_results.items(), start=1):
    means, lower_bounds, upper_bounds = calculate_confidence_intervals_incremental(value, increments=100)

    x_values = list(range(100, simulation_round + 1, 100))

    plt.subplot(1, 4, i)  
    plt.plot(x_values, means, label=f'{key} Mean', marker='o')
    plt.fill_between(x_values, lower_bounds, upper_bounds, color='gray', alpha=0.2, label='95% Confidence Interval')
    plt.axhline(y=true_delta, color='r', linestyle='--', label='True Delta')
    plt.xlabel('Number of Simulations', fontsize = 14)
    plt.ylabel('Delta Estimate', fontsize = 14)
    plt.ylim(-0.02,0.06)
    plt.title(f'{key} with 95% CI', fontsize = 16)
    plt.legend(fontsize = 12)
    plt.grid(True)

plt.tight_layout()
plt.savefig('Figures/4.2.2 convergency.png', dpi=500, bbox_inches='tight')
plt.show()

S0 = 100 
K = 100   
T = 1      
r = 0.05     
sigma = 0.2
N = 10000   

def geometric_asian_call_price(S0, K, T, r, sigma, N):
    # Adjust volatility and interest rates based on the characteristics of Asian options
    sigma_hat = sigma * np.sqrt((2 * N + 1) / (6 * (N + 1)))
    r_hat = (r - 0.5 * sigma**2 + sigma_hat**2) / 2

    # Calculate d1 and d2
    d1 = (np.log(S0 / K) + (r_hat + 0.5 * sigma_hat**2) * T) / (sigma_hat * np.sqrt(T))
    d2 = d1 - sigma_hat * np.sqrt(T)

    # Calculate Asian call option prices based on the BS model
    geometric_asian_call_theoretical = S0 * np.exp((r_hat - r) * T) * norm.cdf(d1) - K * np.exp(-r * T) * norm.cdf(d2)
    return geometric_asian_call_theoretical

geometric_asian_call_theoretical = geometric_asian_call_price(S0, K, T, r, sigma, N)
print(geometric_asian_call_theoretical)


# Simulate Brownian motion path
def simulate_gbm(S0, r, sigma, T, n_steps):
    dt = T/n_steps  
    dW = np.random.normal(scale=np.sqrt(dt), size=n_steps)
    log_S = np.log(S0) + np.cumsum((r - 0.5 * sigma**2) * dt + sigma * dW)
    S = np.exp(log_S)  
    return S

def asian_call_payoff(S_path, K, r, T):
    geometric_mean = np.exp(np.mean(np.log(S_path)))  
    payoff = np.maximum(geometric_mean - K, 0)        
    discounted_payoff = np.exp(-r * T) * payoff     
    return discounted_payoff

S0 = 100       
K = 100        
T = 1          
r = 0.05       
sigma = 0.2
N = 10000      
n_simulations = 10000  # Number of Monte Carlo simulations

payoffs = np.zeros(n_simulations)

for i in range(n_simulations):
    S_path = simulate_gbm(S0, r, sigma, T, N)
    payoffs[i] = asian_call_payoff(S_path, K, r, T)

# Calculate the average payoff and hence the price of the option
Asian_call_Monte_Carlo = np.mean(payoffs)
geometric_asian_call_theoretical = geometric_asian_call_price(S0, K, T, r, sigma, N)

print(f"Asian_call_Monte_Carlo = {Asian_call_Monte_Carlo}, Simulation time = {n_simulations}")
print(f"Asian_call_Analytical_result = {geometric_asian_call_theoretical}")
print(f"Relative error = {abs(Asian_call_Monte_Carlo - geometric_asian_call_theoretical)/geometric_asian_call_theoretical}")

# Simulation parameters
S0 = 100
K = 100
T = 1
r = 0.05
sigma = 0.2
N = 10000
n_simulations = 10000
n_batches = 30  # Number of batches to simulate

# Run Monte Carlo simulations in batches
batch_results = np.zeros(n_batches)
theoretical_price = geometric_asian_call_price(S0, K, T, r, sigma, N)

for batch in range(n_batches):
    np.random.seed()  # Ensure randomness for each batch
    payoffs = np.zeros(n_simulations)
    for i in range(n_simulations):
        S_path = simulate_gbm(S0, r, sigma, T, N)
        payoffs[i] = asian_call_payoff(S_path, K, r, T)
    batch_results[batch] = np.mean(payoffs)



# Draw box-plot
plt.figure(figsize=(8, 6))
sns.boxplot(data=batch_results, color="skyblue")
plt.axhline(y=theoretical_price, color='r', linestyle='--', label='Theoretical Price')
plt.title('Monte Carlo Simulations of Asian Call Option Price',fontsize = 15)
plt.ylabel('Option Price',fontsize = 14)
plt.xticks([0], ['Asian Call Price'],fontsize = 14)
plt.legend()
plt.show()


geometric_asian_call_theoretical = geometric_asian_call_price(S0, K, T, r, sigma, N)

# Adding calculation of geometric mean
def asian_call_payoff_modified(S_path, K, r, T):
    arithmetic_mean = np.mean(S_path)
    geometric_mean = np.exp(np.mean(np.log(S_path)))
    payoff_arithmetic = np.maximum(arithmetic_mean - K, 0)
    payoff_geometric = np.maximum(geometric_mean - K, 0)
    discounted_payoff_arithmetic = np.exp(-r * T) * payoff_arithmetic
    discounted_payoff_geometric = np.exp(-r * T) * payoff_geometric
    return discounted_payoff_arithmetic, discounted_payoff_geometric

def control_variates_simulation(S0, K, T, r, sigma, N, n_simulations):
    payoffs_arithmetic = np.zeros(n_simulations)
    payoffs_geometric = np.zeros(n_simulations)

    # Simulation
    for i in range(n_simulations):
        S_path = simulate_gbm(S0, r, sigma, T, N)
        payoff_arithmetic, payoff_geometric = asian_call_payoff_modified(S_path, K, r, T)
        payoffs_arithmetic[i] = payoff_arithmetic
        payoffs_geometric[i] = payoff_geometric

    # Calculate the adjustment amount of the control variable
    cov_matrix = np.cov(payoffs_arithmetic, payoffs_geometric)
    cov_XY = cov_matrix[0, 1]
    var_Y = cov_matrix[1, 1]
    c = cov_XY / var_Y

    # Adjusting the simulated value of the arithmetic mean Asian call option using control variables
    adjusted_payoffs = payoffs_arithmetic - c * (payoffs_geometric - geometric_asian_call_theoretical)
    adjusted_price_estimate = np.mean(adjusted_payoffs)

    return np.mean(payoffs_arithmetic), adjusted_price_estimate

S0 = 100       
K = 100        
T = 1          
r = 0.05       
sigma = 0.2    
N = 10000      
n_simulations = 1000 # Number of Monte Carlo simulations

Basic_estimate, adjusted_estimate =  control_variates_simulation(S0, K, T, r, sigma, N, n_simulations)
print("Basic Arithmetic Mean Price Estimate:", Basic_estimate)
print("Adjusted Arithmetic Mean Price Estimate:", adjusted_estimate)

# Run simulation 30 times
results_arithmetic = []
results_adjusted = []
simulation_time_cv = 30
for _ in range(simulation_time_cv):
    mean_arithmetic, adjusted_estimate = control_variates_simulation(S0, K, T, r, sigma, N, n_simulations)
    results_arithmetic.append(mean_arithmetic)
    results_adjusted.append(adjusted_estimate)

# Box-plot
data = {'Basic Monte Carlo Method': results_arithmetic, 'Control Variates': results_adjusted}
data_long_format = pd.DataFrame(list(data.items()), columns=['Simulation method', 'Price Estimate']).explode('Price Estimate')
data_long_format['Price Estimate'] = data_long_format['Price Estimate'].astype(float)

plt.figure(figsize=(8, 6))
sns.boxplot(x='Simulation method', y='Price Estimate', data=data_long_format)
plt.title('Comparison of estimate result of two models', fontsize = 16)
plt.xlabel('Simulation method', fontsize = 15)
plt.ylabel('Price Estimate', fontsize = 15)
plt.grid(True)
plt.show()

print("Result under 30 simulation round")
print(f"For Basic Monte Carlo Method : mean = {np.mean(results_arithmetic)}, variance = {np.var(results_arithmetic)}")
print(f"For Control Variates Method : mean = {np.mean(results_adjusted)}, variance = {np.var(results_adjusted)}")

S0 = 100       
K = 100        
T = 1          
r = 0.05       
sigma = 0.2    
N = 10000      
n_simulations_list = [100,1000,10000] # Number of Monte Carlo simulations

geometric_asian_call_theoretical = geometric_asian_call_price(S0, K, T, r, sigma, N)

total_result_diff_path = []
for n_simulations in n_simulations_list:
    # Run simulation 30 times
    results_adjusted = []
    simulation_time_cv = 30
    for _ in range(simulation_time_cv):
        mean_arithmetic, adjusted_estimate = control_variates_simulation(S0, K, T, r, sigma, N, n_simulations)
        results_adjusted.append(adjusted_estimate)
    total_result_diff_path.append(results_adjusted)

data_diff_path = {}
for i in range(len(total_result_diff_path)):
    data_diff_path[f"Number of path = {n_simulations_list[i]}"] = total_result_diff_path[i]
# Box-plot
data = data_diff_path
data_long_format = pd.DataFrame(list(data.items()), columns=['Simulation method', 'Price Estimate']).explode('Price Estimate')
data_long_format['Price Estimate'] = data_long_format['Price Estimate'].astype(float)

plt.figure(figsize=(8, 6))
sns.boxplot(x='Simulation method', y='Price Estimate', data=data_long_format)
plt.title('Comparison of different number of paths', fontsize = 16)
plt.xlabel('Simulation method', fontsize = 15)
plt.ylabel('Price Estimate', fontsize = 15)
plt.grid(True)
plt.show()

print("Result under 30 simulation round")
print(f"For Basic Monte Carlo Method : mean = {np.mean(results_arithmetic)}, variance = {np.var(results_arithmetic)}")
print(f"For Control Variates Method : mean = {np.mean(results_adjusted)}, variance = {np.var(results_adjusted)}")